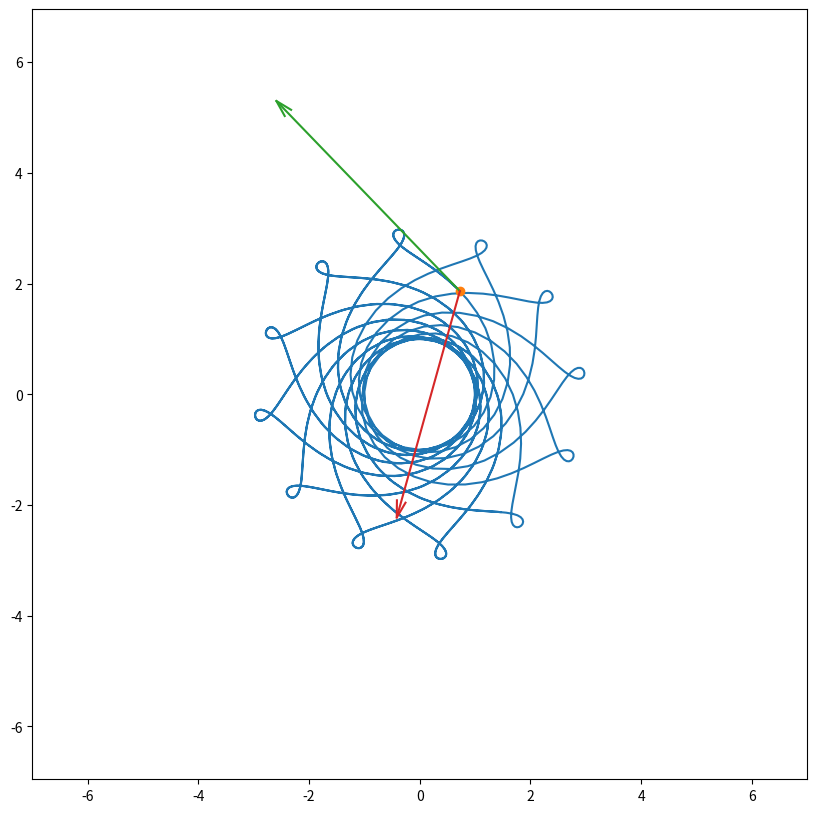

Generate this figure with matplotlib:
import argparse
from pathlib import Path
import os
import sympy as sp
import numpy as np
from math import sin, cos, tan, radians
import matplotlib.pyplot as plt
import matplotlib.animation as animation

# используются для указания типа значений,
# возвращаемых методами matplotlib'а
import matplotlib.figure as figure
import matplotlib.axes as axes
import matplotlib.lines as lines

t_sp = sp.Symbol('t')

r_sp = 2 + sp.sin(6 * t_sp)
phi_sp = 6.5 * t_sp + 1.2 * sp.cos(6 * t_sp)

x_sp = r_sp * sp.cos(phi_sp)
y_sp = r_sp * sp.sin(phi_sp)
v_x_sp = sp.diff(x_sp, t_sp)
v_y_sp = sp.diff(y_sp, t_sp)
a_x_sp = sp.diff(v_x_sp, t_sp)
a_y_sp = sp.diff(v_y_sp, t_sp)

x_f = sp.lambdify(
    args=t_sp,  # аргументы, которые будет принимать функция
    expr=x_sp,  # собственно логическая часть функции
    modules='numpy'
)
y_f = sp.lambdify(args=t_sp, expr=y_sp, modules='numpy')
v_x_f = sp.lambdify(args=t_sp, expr=v_x_sp, modules='numpy')
v_y_f = sp.lambdify(args=t_sp, expr=v_y_sp, modules='numpy')
a_x_f = sp.lambdify(args=t_sp, expr=a_x_sp, modules='numpy')
a_y_f = sp.lambdify(args=t_sp, expr=a_y_sp, modules='numpy')


T_END = 20

t = np.linspace(0, T_END, 1000)  # массив моментов времени


def rot_matrix(phi):
    """
    :param phi: угол поворота в радианах
    :return: матрица поворота
    """
    return [[cos(phi), -sin(phi)],
            [sin(phi), cos(phi)]]


def rot2D(x: np.ndarray, y: np.ndarray, phi):
    """
    Поворачивает объект (массив точек) на заданный угол
    """
    return np.matmul(rot_matrix(phi), [x, y])


x = x_f(t)
y = y_f(t)
# TODO: коэффициент масштабирования должен подбираться автоматически
v_x = v_x_f(t) / 3
v_y = v_y_f(t) / 3
v_phi = np.arctan2(v_y, v_x)
a_x = a_x_f(t) / 20
a_y = a_y_f(t) / 20
a_phi = np.arctan2(a_y, a_x)

fig: figure.Figure = plt.figure(figsize=(10, 10))

ax: axes._axes.Axes = fig.add_subplot()

# сохранение пропорций графика вне зависимости от конфигурации окна
ax.axis('equal')

# определение области графика, в которой будет производиться отрисовка
# TODO: границы должны определяться из
#  максимального и минимального значений координат и скоростей
ax.set_xlim(-7, 7)
ax.set_ylim(-7, 7)

ax.plot(x, y, color='tab:blue')

arrow_len = 0.3  # длина стрелки
arrow_angle = 30  # угол раствора стрелки, в градусах
arrow_width = 2 * arrow_len * tan(radians(arrow_angle / 2))
arrow_x = np.array((-arrow_len, 0, -arrow_len))
arrow_y = np.array((-arrow_width / 2, 0, arrow_width / 2))

point: lines.Line2D = ax.plot(x[0], y[0], marker='o', color='tab:orange')[0]

v_line = ax.plot(
    (x[0], x[0] + v_x[0]),
    (y[0], y[0] + v_y[0]),
    color='tab:green'
)[0]

v_arrow_x, v_arrow_y = rot2D(arrow_x, arrow_y, v_phi[0])
v_arrow = ax.plot(
    x[0] + v_x[0] + v_arrow_x,
    y[0] + v_y[0] + v_arrow_y,
    color='tab:green'
)[0]

a_line = ax.plot(
    (x[0], x[0] + a_x[0]),
    (y[0], y[0] + a_y[0]),
    color='tab:red'
)[0]

a_arrow_x, a_arrow_y = rot2D(arrow_x, arrow_y, a_phi[0])
a_arrow = ax.plot(
    x[0] + a_x[0] + a_arrow_x,
    y[0] + a_y[0] + a_arrow_y,
    color='tab:red'
)[0]


def update(frame):
    point.set_data((x[frame],), (y[frame],))

    v_line.set_data(
        (x[frame], x[frame] + v_x[frame]),
        (y[frame], y[frame] + v_y[frame])
    )
    v_arrow_x, v_arrow_y = rot2D(arrow_x, arrow_y, v_phi[frame])
    v_arrow.set_data(
        (x[frame] + v_x[frame] + v_arrow_x,),
        (y[frame] + v_y[frame] + v_arrow_y,)
    )

    a_line.set_data(
        (x[frame], x[frame] + a_x[frame]),
        (y[frame], y[frame] + a_y[frame])
    )
    a_arrow_x, a_arrow_y = rot2D(arrow_x, arrow_y, a_phi[frame])
    a_arrow.set_data(
        (x[frame] + a_x[frame] + a_arrow_x,),
        (y[frame] + a_y[frame] + a_arrow_y,)
    )


anim = animation.FuncAnimation(
    fig=fig,
    func=update,    # функция, запускаемая для каждого кадра
    frames=len(t),  # количество кадров
    interval=50,    # задержка в миллисекундах между кадрами
    # задержка в миллисекундах между последовательными запусками анимации
    repeat_delay=3000
)


parser = argparse.ArgumentParser()
parser.add_argument('-s', '--save', action='store_true')
args = parser.parse_args()

# в зависимости от аргумента командной строки анимация
# либо сохраняется,
# либо отображается непосредственно в окне

if args.save:
    anim_filepath = Path('report/animation.gif')
    anim.save(filename=str(anim_filepath), writer='pillow', fps=30)
    os.system(
        f'img2pdf {anim_filepath} -o '
        f'{anim_filepath.parent / anim_filepath.stem}.pdf'
    )

else:
    plt.show()
